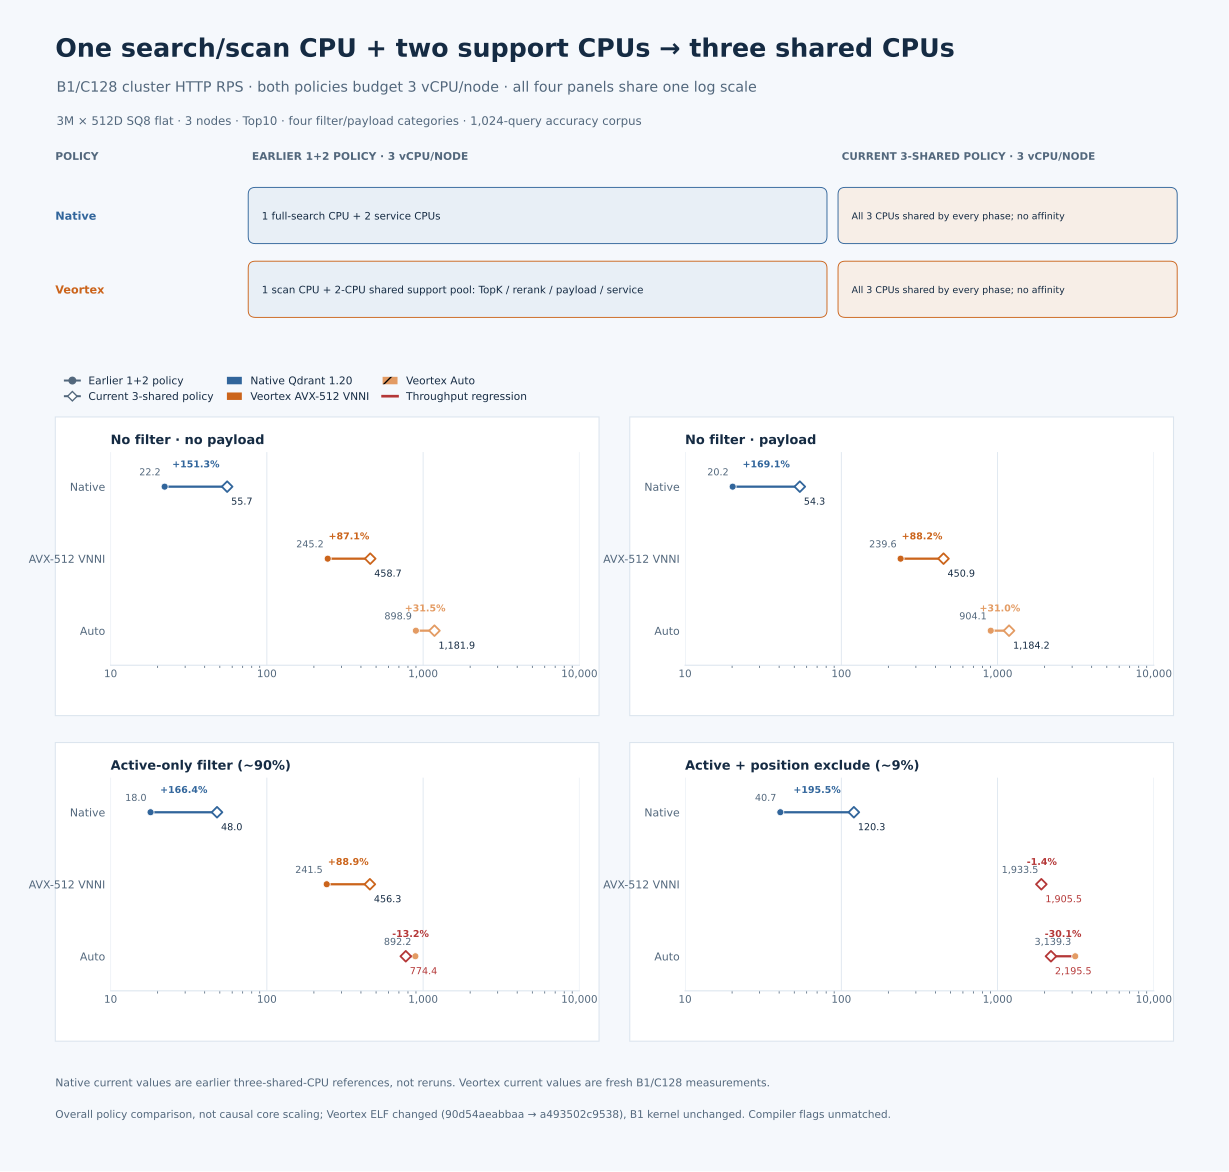

The data file committed next to this chart (first rows):
category, category_label, batch_size, concurrency, system, mode, current_backend, old_policy, new_policy, old_http_rps, new_http_rps, http_rps_change_percent, old_query_qps, new_query_qps, old_p95_ms, new_p95_ms, old_p99_ms, new_p99_ms, old_build_sha256, new_build_sha256, latest_source_commit, old_source, policy_json_sha256, latest_b1_json_sha256
unfiltered_no_payload, No filter · no payload, 1, 128, Native Qdrant 1.20, Native, native, one search/scan CPU + two support CPUs; …, three shared CPUs per node; no per-threa…, 22.17, 55.71, 151.3, 22.17, 55.71, 7585, 2462, 8035, 2854, 5081acd073ef29701415dc2d1655d98750be8c08…, 5081acd073ef29701415dc2d1655d98750be8c08…, 222b2e44ab1c3f17e8246396ead6558e45041df7, /home/dev/anas/qdrant-veortex-releases/b…, dcf29c60cb5c6347b7144c29c953e1de8168774c…, 96ea50f0aed424804b456c834251f04363a7ac84…
unfiltered_no_payload, No filter · no payload, 1, 128, Our Veortex V45.1, AVX-512 VNNI, avx512vnni, one search/scan CPU + two support CPUs; …, three shared CPUs per node; no per-threa…, 245.2, 458.7, 87.1, 245.2, 458.7, 716.7, 291.9, 733.5, 305.1, 90d54aeabbaa17350b94161f6a7926528b13452b…, a493502c9538e10e66637993432e1d619c130043…, 1bd74d911fa8c61f962d5b22fbd4ac2951102a80, /home/dev/anas/qdrant-veortex-releases/b…, dcf29c60cb5c6347b7144c29c953e1de8168774c…, 96ea50f0aed424804b456c834251f04363a7ac84…
unfiltered_no_payload, No filter · no payload, 1, 128, Our Veortex V45.1, Auto, auto, one search/scan CPU + two support CPUs; …, three shared CPUs per node; no per-threa…, 898.9, 1182, 31.47, 898.9, 1182, 198.4, 122.2, 211.3, 133.5, 90d54aeabbaa17350b94161f6a7926528b13452b…, a493502c9538e10e66637993432e1d619c130043…, 1bd74d911fa8c61f962d5b22fbd4ac2951102a80, /home/dev/anas/qdrant-veortex-releases/b…, dcf29c60cb5c6347b7144c29c953e1de8168774c…, 96ea50f0aed424804b456c834251f04363a7ac84…
unfiltered_payload, No filter · payload, 1, 128, Native Qdrant 1.20, Native, native, one search/scan CPU + two support CPUs; …, three shared CPUs per node; no per-threa…, 20.16, 54.27, 169.1, 20.16, 54.27, 9683, 2900, 10157, 3735, 5081acd073ef29701415dc2d1655d98750be8c08…, 5081acd073ef29701415dc2d1655d98750be8c08…, 222b2e44ab1c3f17e8246396ead6558e45041df7, /home/dev/anas/qdrant-veortex-releases/b…, dcf29c60cb5c6347b7144c29c953e1de8168774c…, 96ea50f0aed424804b456c834251f04363a7ac84…
unfiltered_payload, No filter · payload, 1, 128, Our Veortex V45.1, AVX-512 VNNI, avx512vnni, one search/scan CPU + two support CPUs; …, three shared CPUs per node; no per-threa…, 239.6, 450.9, 88.19, 239.6, 450.9, 739.5, 300.6, 754, 316.1, 90d54aeabbaa17350b94161f6a7926528b13452b…, a493502c9538e10e66637993432e1d619c130043…, 1bd74d911fa8c61f962d5b22fbd4ac2951102a80, /home/dev/anas/qdrant-veortex-releases/b…, dcf29c60cb5c6347b7144c29c953e1de8168774c…, 96ea50f0aed424804b456c834251f04363a7ac84…
unfiltered_payload, No filter · payload, 1, 128, Our Veortex V45.1, Auto, auto, one search/scan CPU + two support CPUs; …, three shared CPUs per node; no per-threa…, 904.1, 1184, 30.98, 904.1, 1184, 172.7, 119, 185.6, 128.4, 90d54aeabbaa17350b94161f6a7926528b13452b…, a493502c9538e10e66637993432e1d619c130043…, 1bd74d911fa8c61f962d5b22fbd4ac2951102a80, /home/dev/anas/qdrant-veortex-releases/b…, dcf29c60cb5c6347b7144c29c953e1de8168774c…, 96ea50f0aed424804b456c834251f04363a7ac84…
active_only, Active-only filter (~90%), 1, 128, Native Qdrant 1.20, Native, native, one search/scan CPU + two support CPUs; …, three shared CPUs per node; no per-threa…, 18.02, 47.99, 166.4, 18.02, 47.99, 9800, 2974, 10875, 3420, 5081acd073ef29701415dc2d1655d98750be8c08…, 5081acd073ef29701415dc2d1655d98750be8c08…, 222b2e44ab1c3f17e8246396ead6558e45041df7, /home/dev/anas/qdrant-veortex-releases/b…, dcf29c60cb5c6347b7144c29c953e1de8168774c…, 96ea50f0aed424804b456c834251f04363a7ac84…
active_only, Active-only filter (~90%), 1, 128, Our Veortex V45.1, AVX-512 VNNI, avx512vnni, one search/scan CPU + two support CPUs; …, three shared CPUs per node; no per-threa…, 241.5, 456.3, 88.92, 241.5, 456.3, 657.9, 295.3, 728.7, 306, 90d54aeabbaa17350b94161f6a7926528b13452b…, a493502c9538e10e66637993432e1d619c130043…, 1bd74d911fa8c61f962d5b22fbd4ac2951102a80, /home/dev/anas/qdrant-veortex-releases/b…, dcf29c60cb5c6347b7144c29c953e1de8168774c…, 96ea50f0aed424804b456c834251f04363a7ac84…
active_only, Active-only filter (~90%), 1, 128, Our Veortex V45.1, Auto, auto, one search/scan CPU + two support CPUs; …, three shared CPUs per node; no per-threa…, 892.2, 774.4, -13.2, 892.2, 774.4, 184.8, 182.1, 192.7, 253.8, 90d54aeabbaa17350b94161f6a7926528b13452b…, a493502c9538e10e66637993432e1d619c130043…, 1bd74d911fa8c61f962d5b22fbd4ac2951102a80, /home/dev/anas/qdrant-veortex-releases/b…, dcf29c60cb5c6347b7144c29c953e1de8168774c…, 96ea50f0aed424804b456c834251f04363a7ac84…
active_position_exclude, Active + position exclude (~9%), 1, 128, Native Qdrant 1.20, Native, native, one search/scan CPU + two support CPUs; …, three shared CPUs per node; no per-threa…, 40.72, 120.3, 195.5, 40.72, 120.3, 4761, 1261, 5066, 1473, 5081acd073ef29701415dc2d1655d98750be8c08…, 5081acd073ef29701415dc2d1655d98750be8c08…, 222b2e44ab1c3f17e8246396ead6558e45041df7, /home/dev/anas/qdrant-veortex-releases/b…, dcf29c60cb5c6347b7144c29c953e1de8168774c…, 96ea50f0aed424804b456c834251f04363a7ac84…
active_position_exclude, Active + position exclude (~9%), 1, 128, Our Veortex V45.1, AVX-512 VNNI, avx512vnni, one search/scan CPU + two support CPUs; …, three shared CPUs per node; no per-threa…, 1933, 1906, -1.444, 1933, 1906, 74.78, 88.94, 89.3, 98.53, 90d54aeabbaa17350b94161f6a7926528b13452b…, a493502c9538e10e66637993432e1d619c130043…, 1bd74d911fa8c61f962d5b22fbd4ac2951102a80, /home/dev/anas/qdrant-veortex-releases/b…, dcf29c60cb5c6347b7144c29c953e1de8168774c…, 96ea50f0aed424804b456c834251f04363a7ac84…
active_position_exclude, Active + position exclude (~9%), 1, 128, Our Veortex V45.1, Auto, auto, one search/scan CPU + two support CPUs; …, three shared CPUs per node; no per-threa…, 3139, 2196, -30.06, 3139, 2196, 56.35, 78.73, 69.97, 88.57, 90d54aeabbaa17350b94161f6a7926528b13452b…, a493502c9538e10e66637993432e1d619c130043…, 1bd74d911fa8c61f962d5b22fbd4ac2951102a80, /home/dev/anas/qdrant-veortex-releases/b…, dcf29c60cb5c6347b7144c29c953e1de8168774c…, 96ea50f0aed424804b456c834251f04363a7ac84…
